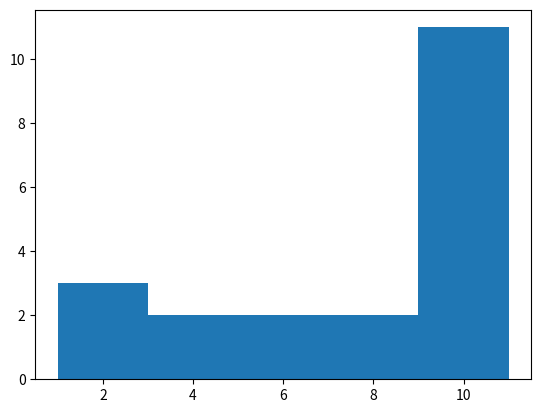
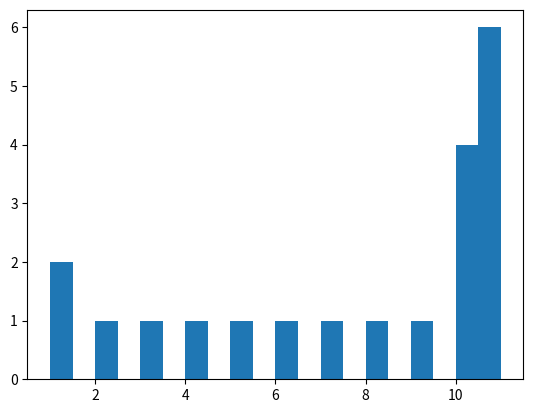

Python code for these plots, in order:
# Build histogram with 5 bins
import matplotlib.pyplot as plt
life_exp=[1,1,2,3,4,5,6,7,8,9,10,10,10,10,11,11,11,11,11,11]
plt.hist(life_exp,bins=5)

# Show and clean up plot
plt.show()
plt.clf()

# Build histogram with 20 bins
plt.hist(life_exp,bins=20)

# Show and clean up again
plt.show()
plt.clf()
